Labelled photos from "separate-dataset", an image-classification folder in brunofaria27/image-processing. The possible labels are: ASC H, ASC US, HSIL, LSIL, negative for intraepithelial lesion, SCC.

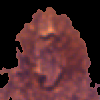
Label: LSIL

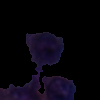
Label: HSIL

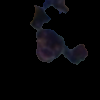
Label: ASC H

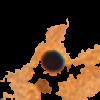
Label: negative for intraepithelial lesion

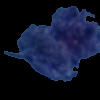
Label: ASC US

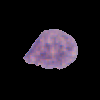
Label: LSIL
